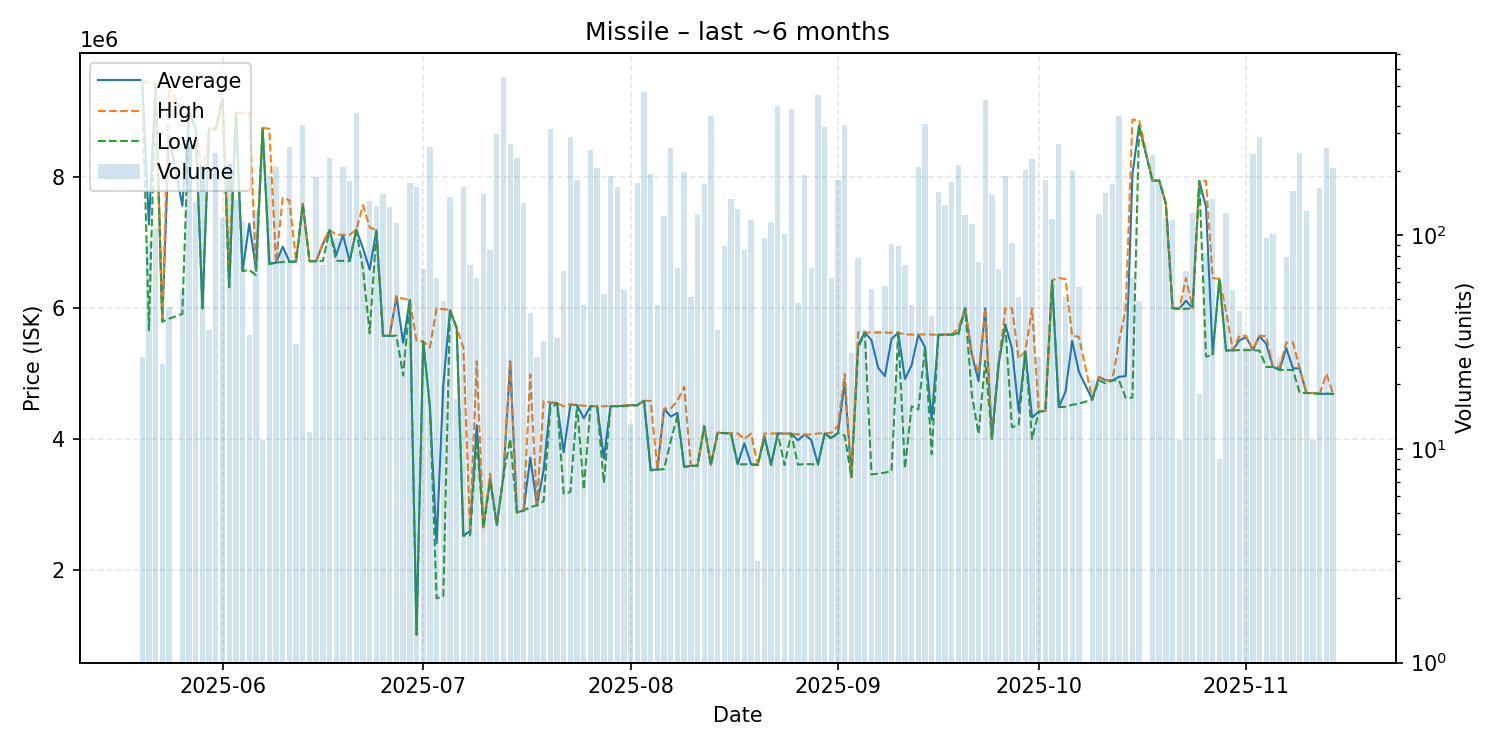

Data behind this chart, as committed beside it:
date, average, highest, lowest, order_count, volume
2025-05-20, 9477667, 9478000, 9477000, 2, 27
2025-05-21, 7279533, 9441000, 5662000, 7, 92
2025-05-22, 9422000, 9422000, 9422000, 10, 108
2025-05-23, 5794000, 5794000, 5794000, 4, 25
2025-05-24, 8628000, 9403000, 5837000, 3, 46
2025-05-26, 7564196, 8996000, 5912000, 9, 56
2025-05-27, 8980000, 8980000, 8980000, 13, 275
2025-05-28, 8748000, 8748000, 8748000, 10, 142
2025-05-29, 5996000, 7988000, 5996000, 13, 210
2025-05-30, 8744750, 8745000, 8744000, 2, 36
2025-05-31, 8739000, 8743000, 8730000, 20, 242
2025-06-01, 9201000, 9202000, 9201000, 7, 120
2025-06-02, 6321000, 6600000, 6317000, 11, 214
2025-06-03, 8987000, 8987000, 8987000, 10, 145
2025-06-04, 6568000, 8988000, 6567000, 11, 116
2025-06-05, 7291647, 8986000, 6583000, 5, 34
2025-06-06, 6602000, 6607000, 6505000, 11, 131
2025-06-07, 8750818, 8757000, 8749000, 3, 11
2025-06-08, 6685000, 8742000, 6674000, 12, 189
2025-06-09, 6694000, 6696000, 6692000, 17, 207
2025-06-10, 6940095, 7686000, 6707000, 4, 84
2025-06-11, 6710000, 7648000, 6708000, 14, 258
2025-06-12, 6712452, 6713000, 6712000, 3, 31
2025-06-13, 7590000, 7599000, 7583000, 19, 328
2025-06-14, 6718000, 6718000, 6718000, 2, 12
2025-06-15, 6717000, 6717000, 6717000, 10, 187
2025-06-16, 6976569, 7000000, 6719000, 7, 72
2025-06-17, 7191000, 7192000, 7190000, 17, 228
2025-06-18, 6810887, 7124000, 6724000, 5, 97
2025-06-19, 7121000, 7121000, 6723000, 13, 207
2025-06-20, 6718000, 7122000, 6717000, 9, 178
2025-06-21, 7197000, 7197000, 7197000, 23, 371
2025-06-22, 6913000, 7574000, 6589000, 5, 82
2025-06-23, 6588500, 7235000, 5616000, 8, 144
2025-06-24, 7190000, 7190000, 7190000, 10, 136
2025-06-25, 5576000, 5578000, 5575000, 9, 155
2025-06-26, 5577000, 5578000, 5576000, 8, 135
2025-06-27, 6180000, 6180000, 5577000, 7, 114
2025-06-28, 5473143, 6145000, 4969000, 4, 35
2025-06-29, 6125000, 6125000, 6125000, 13, 175
2025-06-30, 1037000, 5497000, 1003000, 11, 168
2025-07-01, 5489667, 5490000, 5488000, 6, 69
2025-07-02, 4490000, 5399000, 4485000, 18, 259
2025-07-03, 2403905, 5997000, 1561000, 4, 63
2025-07-04, 4820245, 5984000, 1596000, 6, 49
2025-07-05, 5969000, 5970000, 5969000, 14, 151
2025-07-06, 5697235, 5698000, 5696000, 3, 17
2025-07-07, 2520000, 5391000, 2520000, 11, 168
2025-07-08, 2590569, 2615000, 2526000, 6, 72
2025-07-09, 4207508, 5187000, 3992000, 10, 63
2025-07-10, 2648000, 2648000, 2648000, 5, 155
2025-07-11, 3401165, 3468000, 3350000, 8, 85
2025-07-12, 2682000, 2682000, 2682000, 9, 297
2025-07-13, 3445000, 3446000, 3445000, 23, 547
2025-07-14, 5186000, 5186500, 4000000, 19, 265
2025-07-15, 2876000, 2878000, 2875000, 14, 228
2025-07-16, 2904000, 2904000, 2904000, 14, 141
2025-07-17, 3713767, 4985000, 2958000, 6, 43
2025-07-18, 2984852, 2989000, 2983000, 4, 27
2025-07-19, 3526344, 4579000, 3047000, 4, 32
... 116 more rows
